2-way image classification set "ulcer-cancer-prj" from GitHub (tamilkumaran-g/ulcer-cancer-prj); label vocabulary: cancer, ulcer.

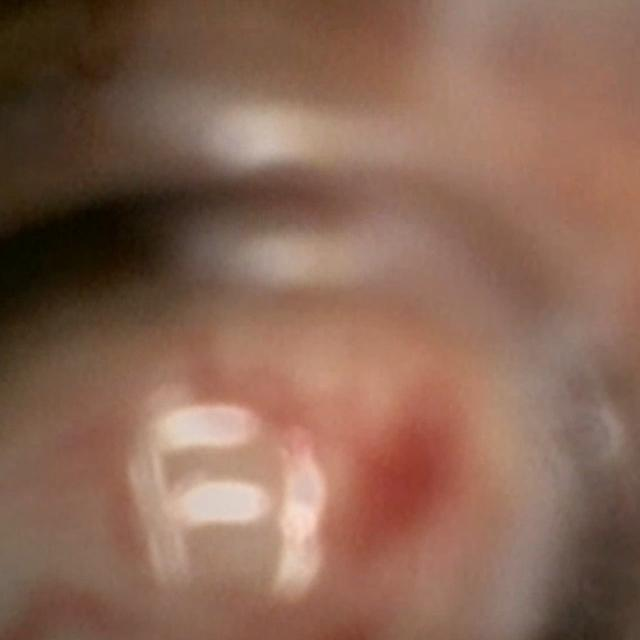
Label: cancer

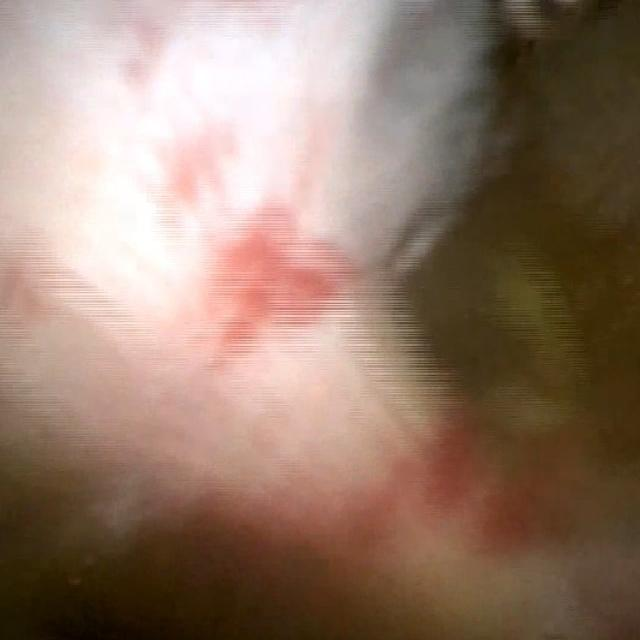
Label: cancer

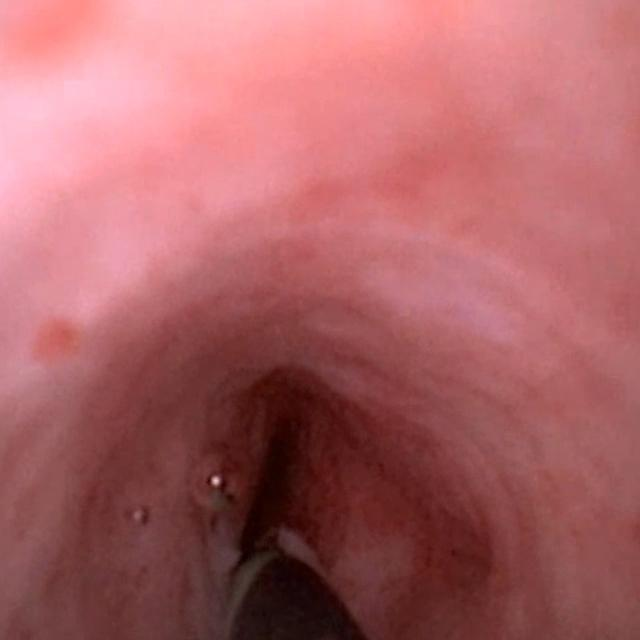
Label: cancer

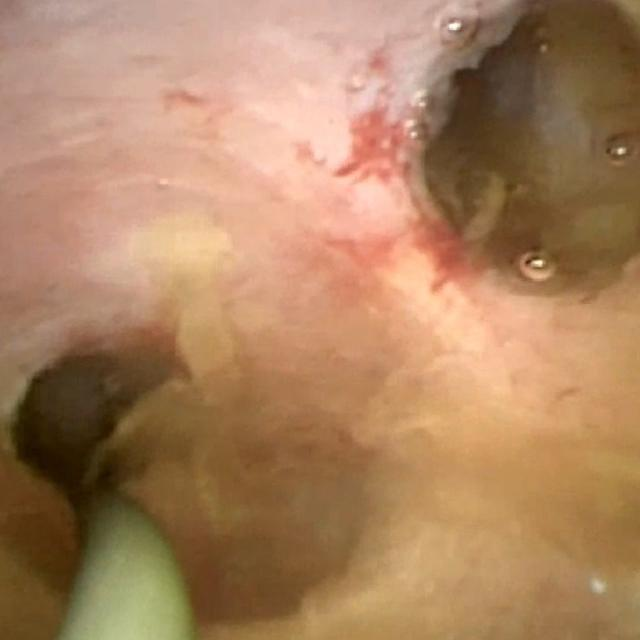
Label: cancer

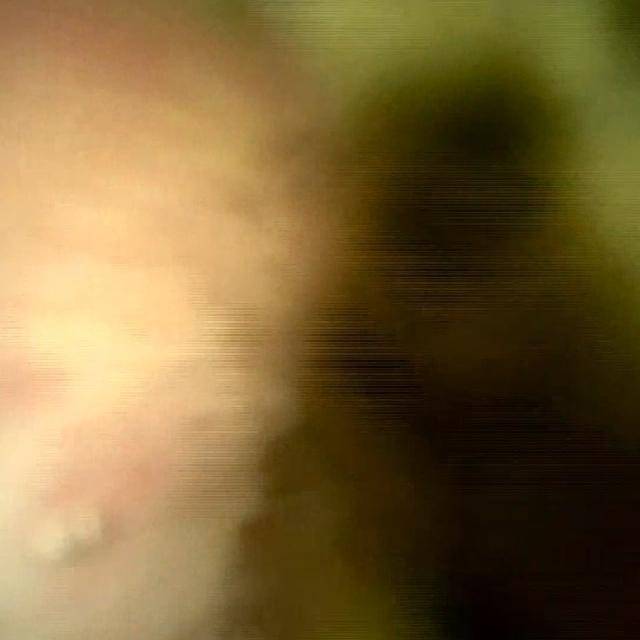
Label: cancer

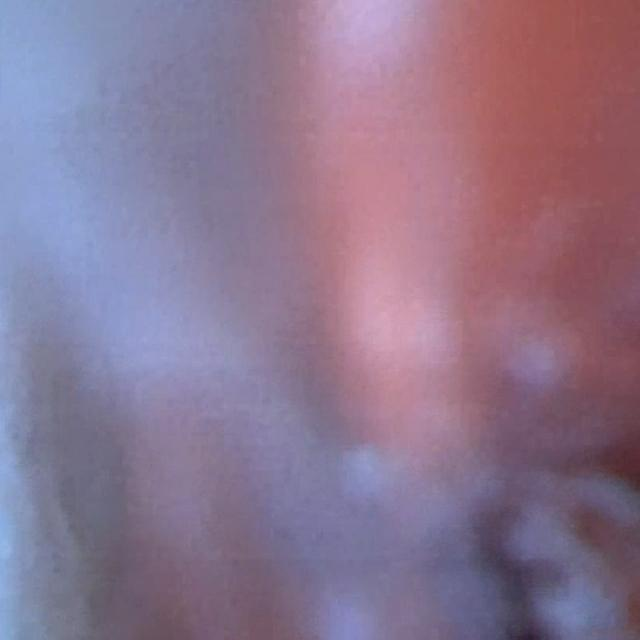
Label: cancer
